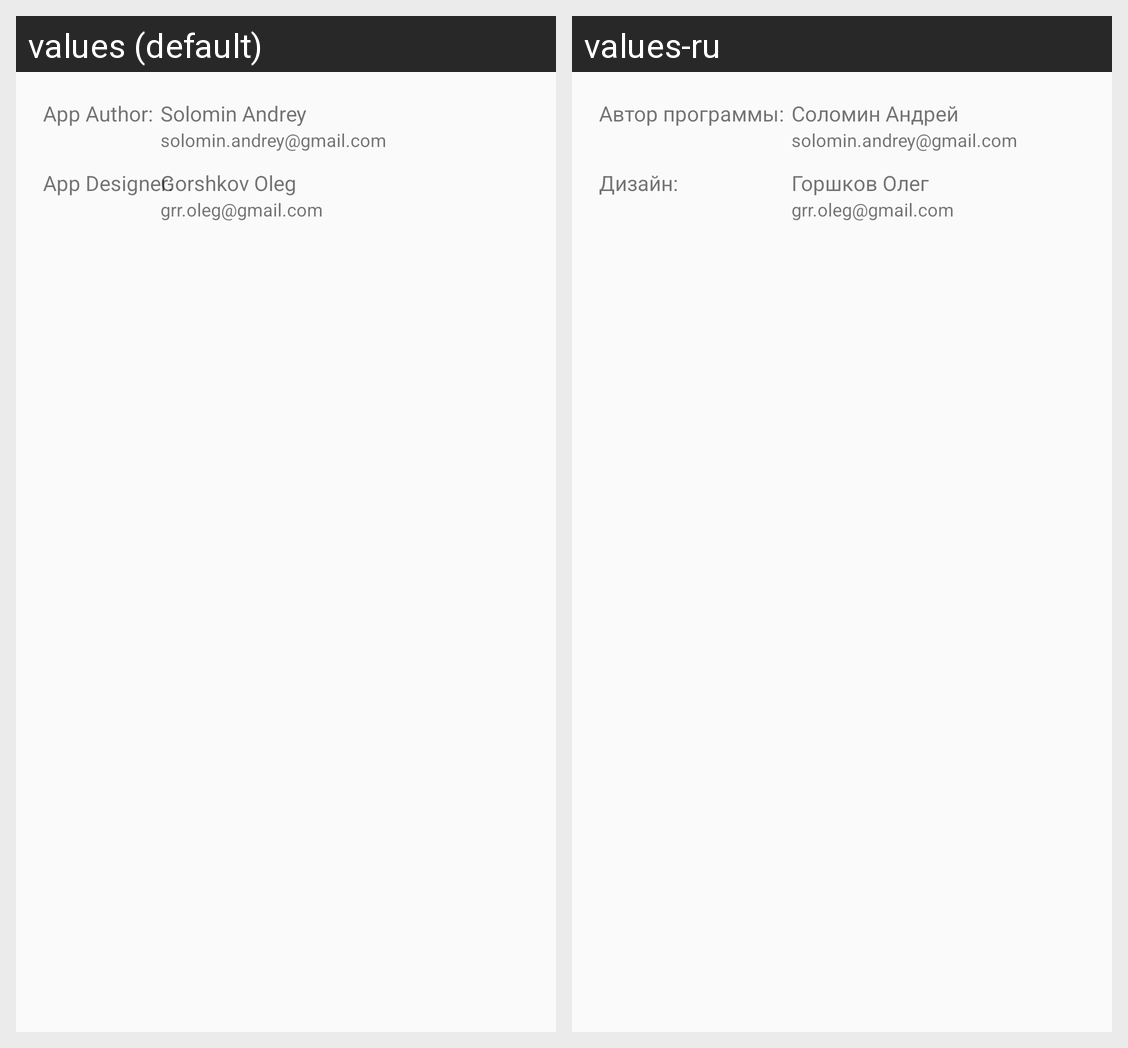

The same Android screen rendered under two of its app's locales, left to right. List the strings drawn on it with the default value and each locale's translation.
Android screen res/layout/activity_about_dialog.xml rendered under 2 locales, left to right: values (default), values-ru. Device: Nexus 5 (rendered at 1080×1920; each locale shown at half size, 540×960, under a caption strip naming it); theme MyTheme.
Strings drawn on this screen, with the default value and each locale's value (text and hints the layout hard-codes, and strings that could not be matched under every locale, appear in the picture but are not listed):

author
  values: App Author:
  values-ru: Автор программы:

author_name
  values: Solomin Andrey
  values-ru: Соломин Андрей

author_email
  values: solomin.andrey@gmail.com
  values-ru: solomin.andrey@gmail.com  [not translated; the default value is used]

designer
  values: App Designer:
  values-ru: Дизайн:

designer_name
  values: Gorshkov Oleg
  values-ru: Горшков Олег

designer_email
  values: grr.oleg@gmail.com
  values-ru: grr.oleg@gmail.com  [not translated; the default value is used]
